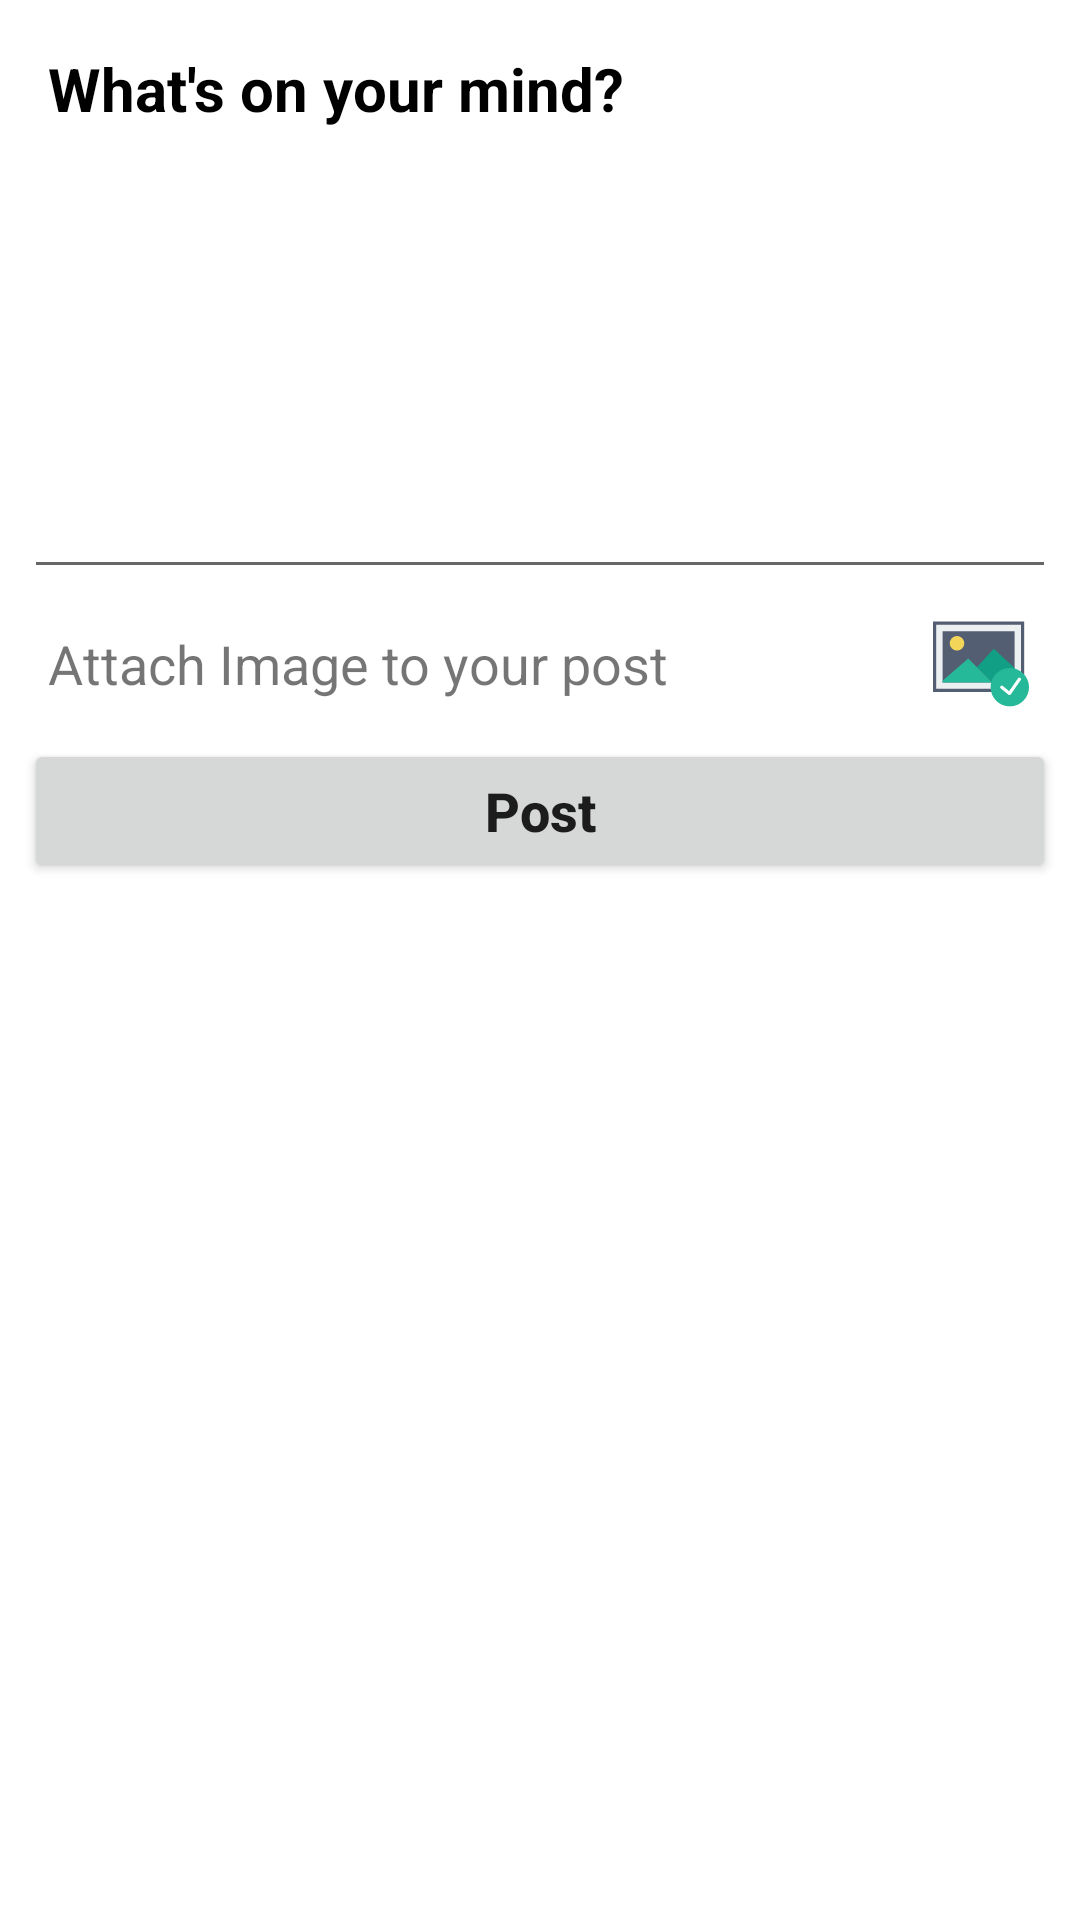

Android layout source for this screen:
<!-- AndroidManifest.xml: application theme Theme.QuickFeed -->
<!-- res/layout/dialog_post.xml -->
<?xml version="1.0" encoding="utf-8"?>
<LinearLayout xmlns:android="http://schemas.android.com/apk/res/android"
    android:layout_width="match_parent"
    android:layout_height="wrap_content"
    android:orientation="vertical"
    android:padding="8dp"
    android:background="@color/white">
    
    <TextView
        android:text="What's on your mind?"
        android:textSize="20sp"
        android:textColor="@color/black"
        android:textStyle="bold"
        android:padding="8dp"
        android:layout_width="match_parent"
        android:layout_height="wrap_content"/>
    
    <EditText
        android:id="@+id/editText_post"
        android:layout_width="match_parent"
        android:layout_height="wrap_content"
        android:lines="8"
        android:gravity="top|start"
        android:minLines="6"
        android:padding="8dp"
        android:maxLines="10"
        android:scrollbars="vertical"/>

    <ImageView
        android:visibility="gone"
        android:id="@+id/imageView_selected"
        android:scaleType="centerCrop"
        android:layout_width="100dp"
        android:layout_height="100dp"/>

    <LinearLayout
        android:layout_width="match_parent"
        android:layout_height="wrap_content"
        android:gravity="center_vertical"
        android:orientation="horizontal">
        <TextView
            android:text="Attach Image to your post"
            android:textSize="18sp"
            android:layout_width="0dp"
            android:padding="8dp"
            android:layout_height="wrap_content"
            android:layout_weight="1"/>
        <ImageButton
            android:id="@+id/button_image_upload"
            android:src="@drawable/ic_image_upload"
            android:background="@android:color/transparent"
            android:layout_width="50dp"
            android:layout_height="50dp"/>
    </LinearLayout>
    <Button
        android:id="@+id/button_post"
        android:text="Post"
        android:textAllCaps="false"
        android:textSize="18sp"
        android:textStyle="bold"
        android:layout_width="match_parent"
        android:layout_height="wrap_content"/>

</LinearLayout>
<!-- resources referenced by this layout -->
<resources>
  <color name="black">#FF000000</color>
  <color name="white">#FFFFFFFF</color>
  <!-- drawable ic_image_upload (drawable) -->
  <vector android:height="32dp" android:viewportHeight="60"
      android:viewportWidth="60" android:width="32dp" xmlns:android="http://schemas.android.com/apk/res/android">
      <path android:fillColor="#ECF0F1" android:pathData="M1,4.5h55v42h-55z"/>
      <path android:fillColor="#545E73" android:pathData="M57,47.5H0v-44h57V47.5zM2,45.5h53v-40H2V45.5z"/>
      <path android:fillColor="#545E73" android:pathData="M5,8.5h47v34h-47z"/>
      <path android:fillColor="#ECF0F1" android:pathData="M53,43.5H4v-36h49V43.5zM6,41.5h45v-32H6V41.5z"/>
      <path android:fillColor="#F3D55A" android:pathData="M15,17.069m-4.569,0a4.569,4.569 0,1 1,9.138 0a4.569,4.569 0,1 1,-9.138 0"/>
      <path android:fillColor="#11A085" android:pathData="M51,32.611l-1,-1.111l-12,-11l-10.5,11.5l5.483,5.483l4.017,4.017l14,0z"/>
      <path android:fillColor="#26B999" android:pathData="M6,41.5l31,0l-4.017,-4.017l-10.966,-10.966l-16.017,13.983z"/>
      <path android:fillColor="#26B999" android:pathData="M48,44.5m-12,0a12,12 0,1 1,24 0a12,12 0,1 1,-24 0"/>
      <path android:fillColor="#FFFFFF" android:pathData="M54.571,38.679c-0.455,-0.316 -1.077,-0.204 -1.392,0.25l-5.596,8.04l-3.949,-3.242c-0.426,-0.351 -1.057,-0.288 -1.407,0.139c-0.351,0.427 -0.289,1.057 0.139,1.407l4.786,3.929c0.18,0.147 0.404,0.227 0.634,0.227c0.045,0 0.091,-0.003 0.137,-0.009c0.276,-0.039 0.524,-0.19 0.684,-0.419l6.214,-8.929C55.136,39.618 55.024,38.995 54.571,38.679z"/>
  </vector>
  <style name="Theme.QuickFeed" parent="Theme.MaterialComponents.DayNight.NoActionBar">
          
          <item name="colorPrimary">@color/purple_500</item>
          <item name="colorPrimaryVariant">@color/purple_700</item>
          <item name="colorOnPrimary">@color/white</item>
          
          <item name="colorSecondary">@color/teal_200</item>
          <item name="colorSecondaryVariant">@color/teal_700</item>
          <item name="colorOnSecondary">@color/black</item>
          
          <item name="android:statusBarColor" tools:targetApi="l">?attr/colorPrimaryVariant</item>
          
      </style>
  <color name="purple_500">#1B98F5</color>
  <color name="purple_700">#1B98F5</color>
  <color name="teal_200">#1B98F5</color>
  <color name="teal_700">#1B98F5</color>
</resources>
